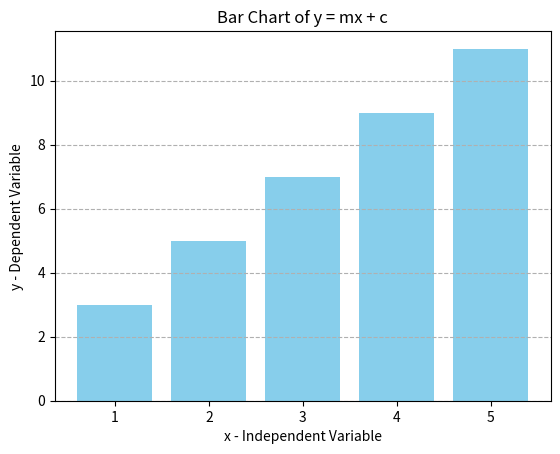

Reproduce this figure in Python.
import matplotlib.pyplot as plt
import numpy as np

# Step 2: Define parameters
m = 2  # Slope
c = 1  # Y-intercept

# Step 3: Choose x-values
x_values = [1, 2, 3, 4, 5]  # Specific x-values

# Step 4: Calculate y-values
y_values = [m * x + c for x in x_values]

# Step 5: Create a bar chart
plt.bar(x_values, y_values, color='skyblue')
plt.xlabel('x - Independent Variable')
plt.ylabel('y - Dependent Variable')
plt.title('Bar Chart of y = mx + c')
plt.xticks(x_values)  # Ensure all x-values are shown on the x-axis
plt.grid(axis='y', linestyle='--')  # Add horizontal grid lines
plt.show()